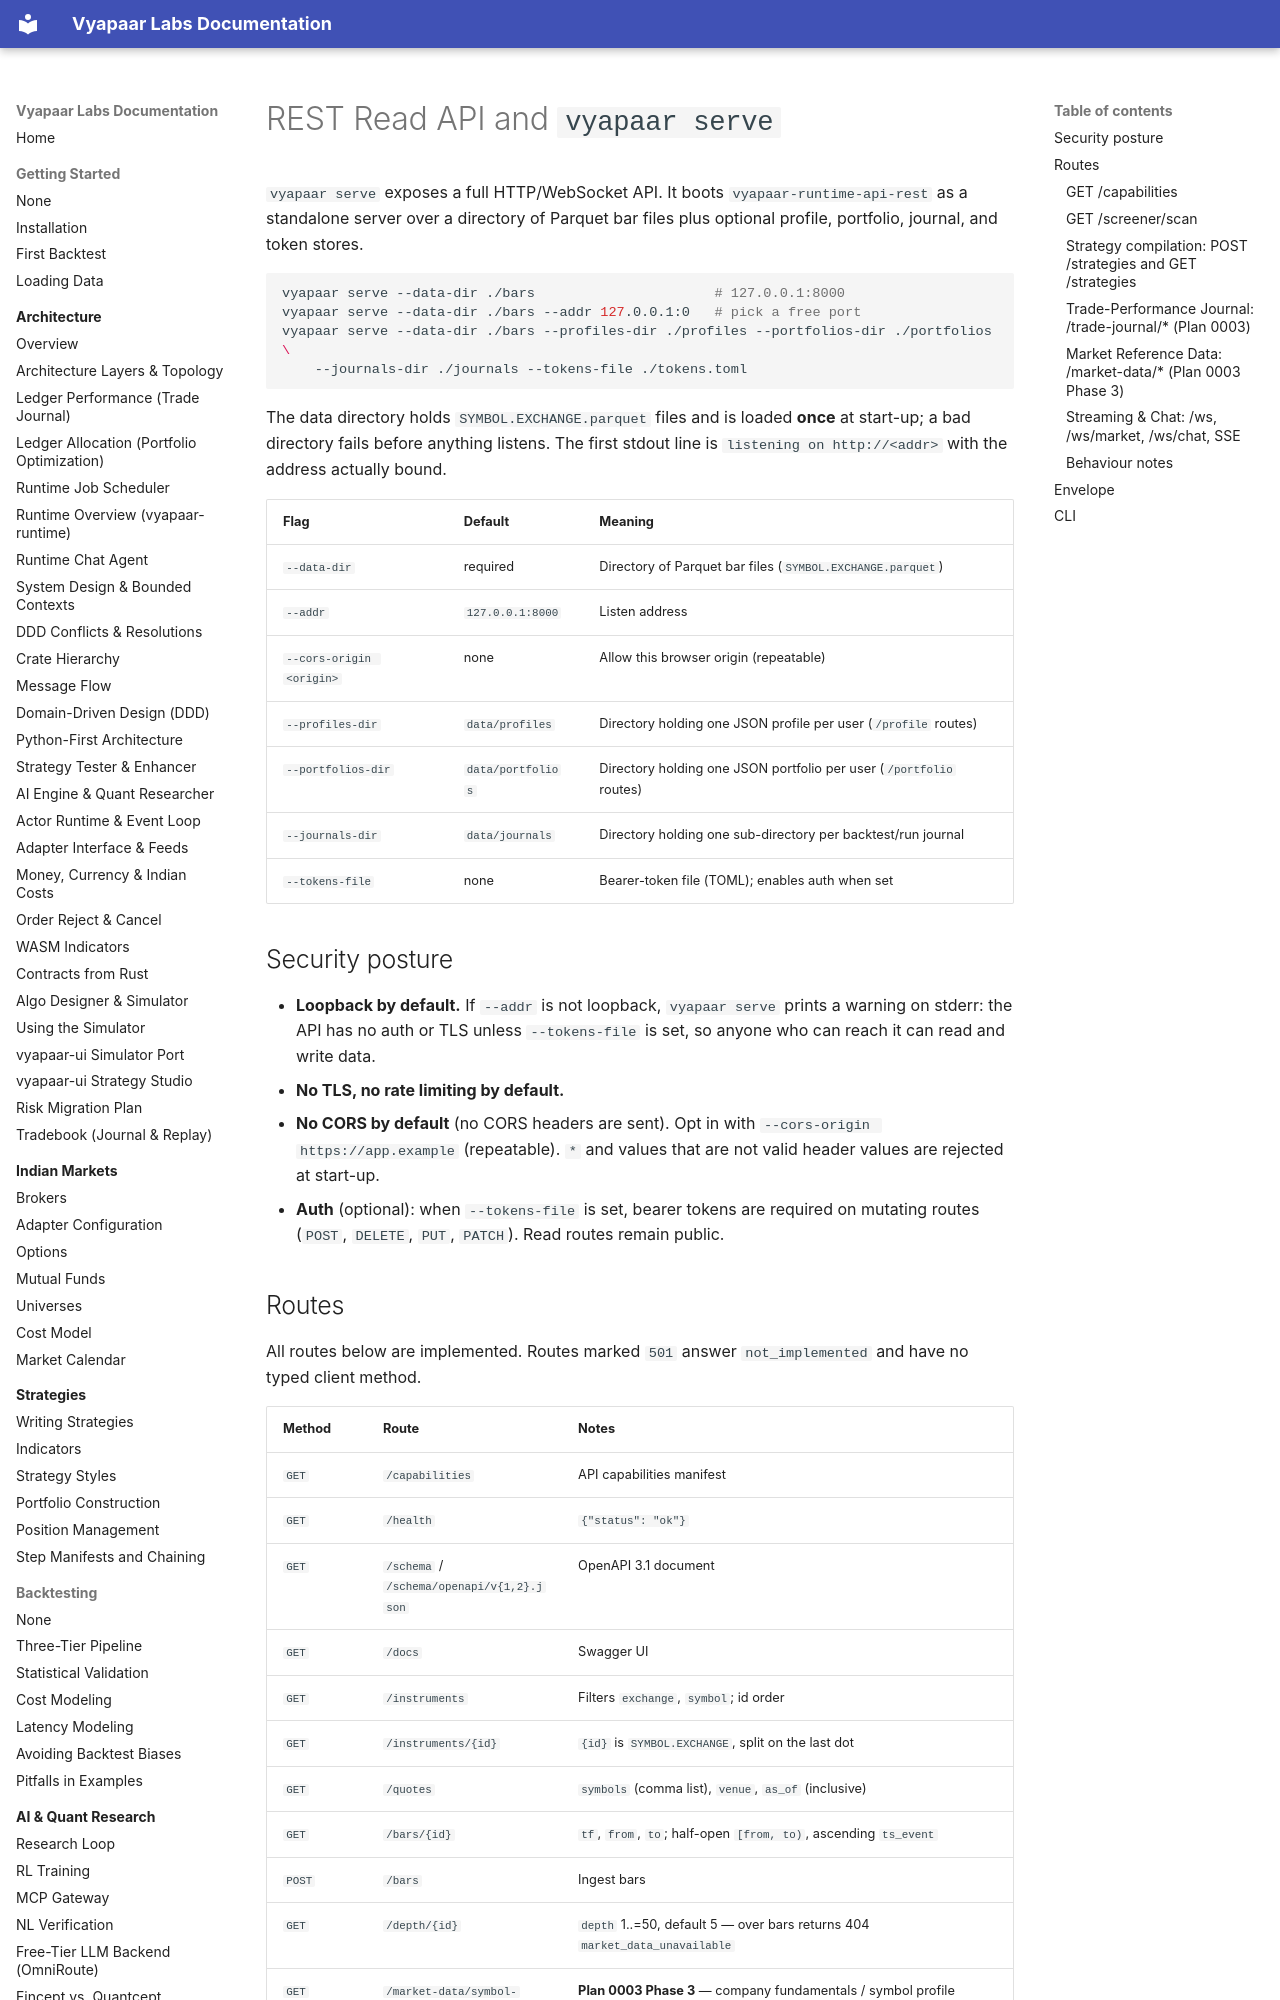

repository: vyapaar-labs/vyapaar-docs · page: api/rest/index.html · generator: mkdocs

# REST Read API and `vyapaar serve`

`vyapaar serve` exposes a full HTTP/WebSocket API. It boots `vyapaar-runtime-api-rest` as a standalone server over a directory of Parquet bar files plus optional profile, portfolio, journal, and token stores.

```bash
vyapaar serve --data-dir ./bars                      # 127.0.0.1:8000
vyapaar serve --data-dir ./bars --addr 127.0.0.1:0   # pick a free port
vyapaar serve --data-dir ./bars --profiles-dir ./profiles --portfolios-dir ./portfolios \
    --journals-dir ./journals --tokens-file ./tokens.toml
```

The data directory holds `SYMBOL.EXCHANGE.parquet` files and is loaded **once** at start-up; a bad directory fails before anything listens. The first stdout line is `listening on http://<addr>` with the address actually bound.

| Flag | Default | Meaning |
|------|---------|---------|
| `--data-dir` | required | Directory of Parquet bar files (`SYMBOL.EXCHANGE.parquet`) |
| `--addr` | `127.0.0.1:8000` | Listen address |
| `--cors-origin <origin>` | none | Allow this browser origin (repeatable) |
| `--profiles-dir` | `data/profiles` | Directory holding one JSON profile per user (`/profile` routes) |
| `--portfolios-dir` | `data/portfolios` | Directory holding one JSON portfolio per user (`/portfolio` routes) |
| `--journals-dir` | `data/journals` | Directory holding one sub-directory per backtest/run journal |
| `--tokens-file` | none | Bearer-token file (TOML); enables auth when set |

## Security posture

- **Loopback by default.** If `--addr` is not loopback, `vyapaar serve` prints a warning on stderr: the API has no auth or TLS unless `--tokens-file` is set, so anyone who can reach it can read and write data.
- **No TLS, no rate limiting by default.**
- **No CORS by default** (no CORS headers are sent). Opt in with `--cors-origin https://app.example` (repeatable). `*` and values that are not valid header values are rejected at start-up.
- **Auth** (optional): when `--tokens-file` is set, bearer tokens are required on mutating routes (`POST`, `DELETE`, `PUT`, `PATCH`). Read routes remain public.
